Image classification data set "patches" (AlbertoPresta/Thesis on GitHub). Class labels (28): Amandinea punctata, Arthonia radiata, Caloplaca cerina, Candelariella reflexa, Candelariella xanthostigma, Chrysothrix candelaris, Diploicia canescens, Flavoparmelia caperata, Gyalolechia flavorubescens, Hyperphyscia adglutinata, Lecanora argentata, Lecanora carpinea, Lecanora chlarotera, Lecidella elaeochroma, Melanelixia glabratula, Parmotrema chinense, Pertusaria amara, Pertusaria pertusa, Phaeophyscia orbicularis, Physcia biziana, Physconia grisea, Punctelia subrudecta, Ramalina farinacea, Ramalina fastigiata, Xanthomendoza fallax, Xanthomendoza fulva, flavoparmenia soredians, rinodina sophonens.

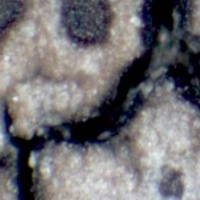
Label: rinodina sophonens

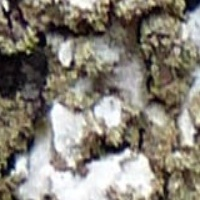
Label: Physconia grisea

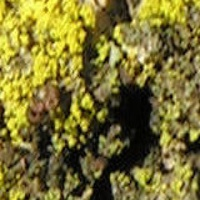
Label: Candelariella reflexa

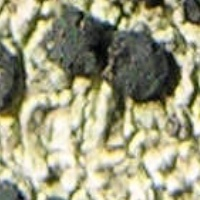
Label: Lecidella elaeochroma

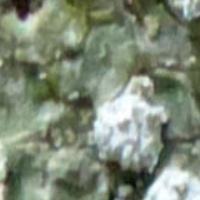
Label: Pertusaria amara

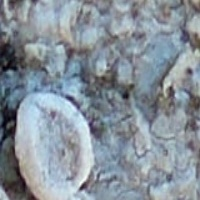
Label: Lecanora carpinea
